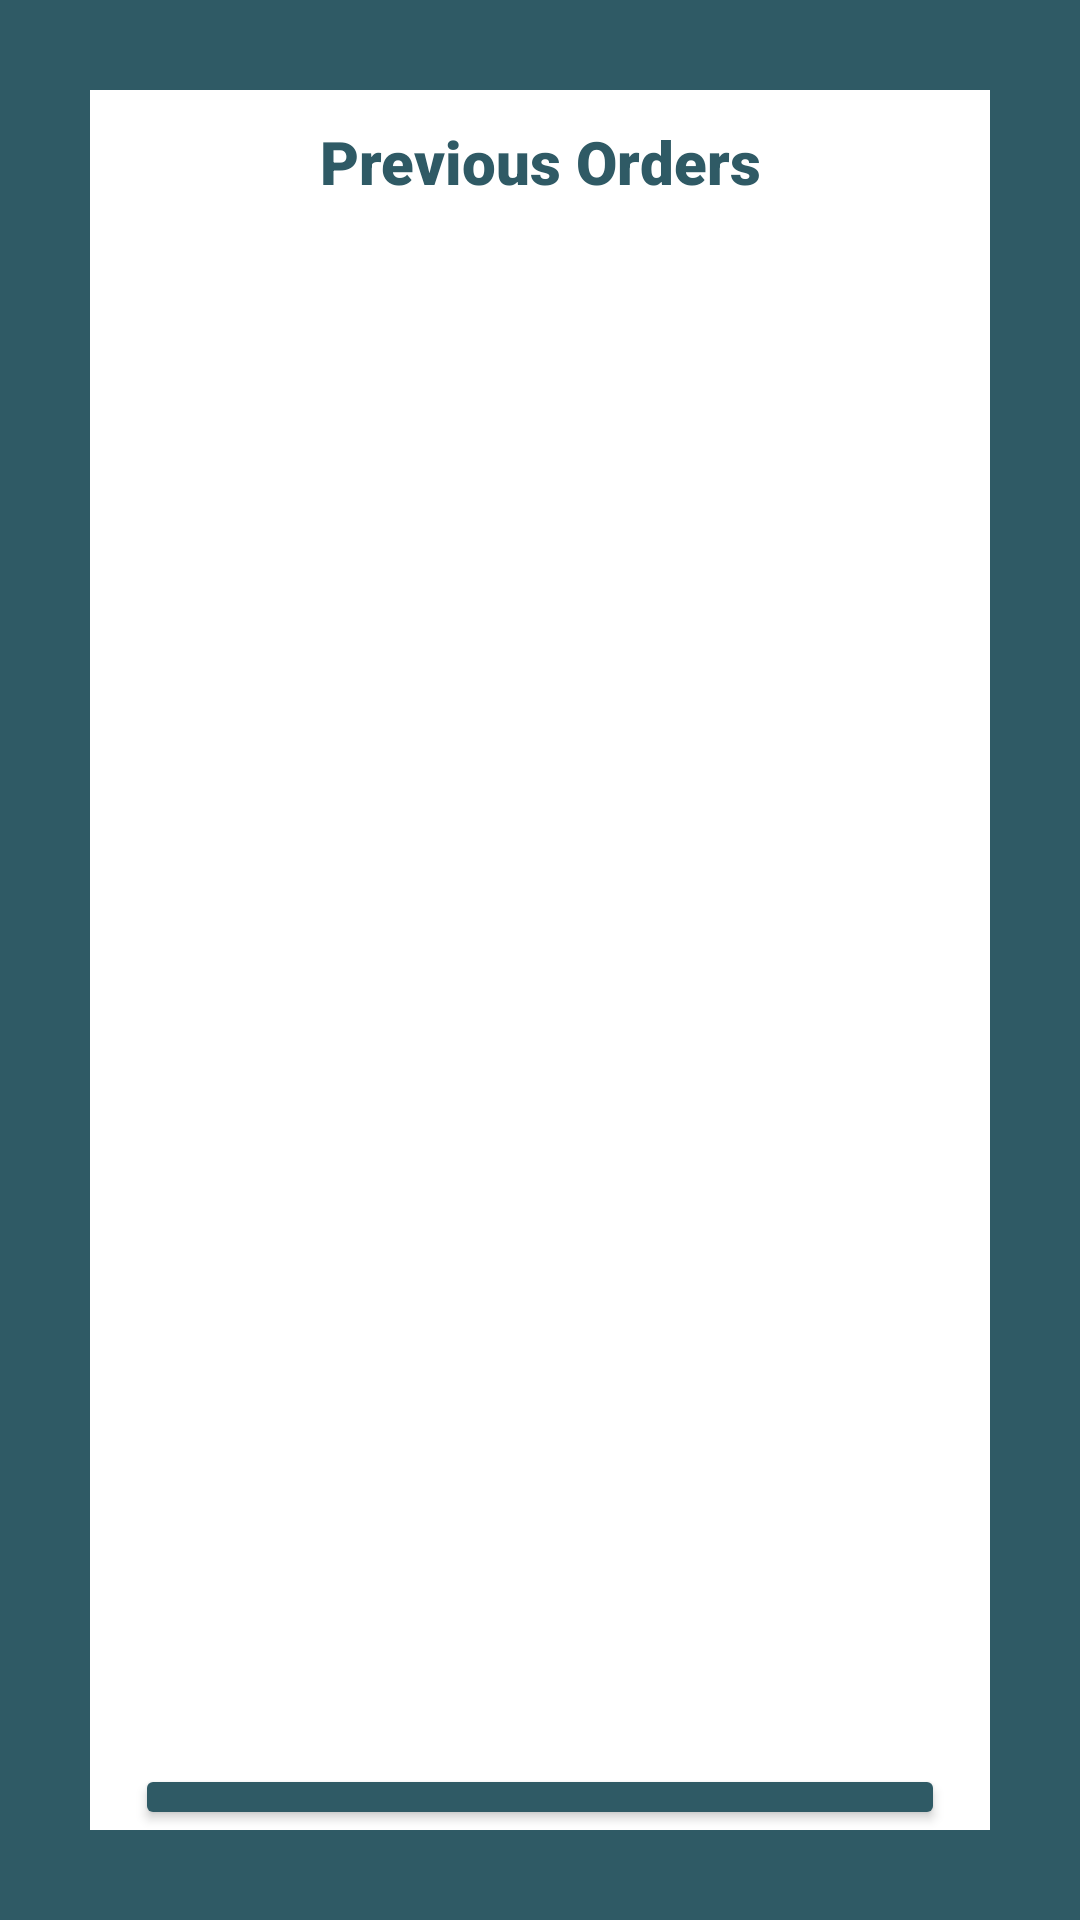

Produce the Android XML layout that renders to this screen, including the resource entries it uses.
<!-- AndroidManifest.xml: application theme Theme.Cook2 -->
<!-- res/layout/activity_complete_orders.xml -->
<?xml version="1.0" encoding="utf-8"?>
<RelativeLayout xmlns:android="http://schemas.android.com/apk/res/android"
    xmlns:app="http://schemas.android.com/apk/res-auto"
    xmlns:tools="http://schemas.android.com/tools"
    android:layout_width="match_parent"
    android:layout_height="match_parent"
    android:orientation="vertical"
    android:padding="30dp"
    android:background="#2f5a65"
    tools:context=".CompletedOrdersActivity">

    <LinearLayout
        android:layout_width="match_parent"
        android:layout_height="match_parent"
        android:background="@color/white"
        android:orientation="vertical">

        <TextView
            android:id="@+id/textView4"
            android:layout_width="match_parent"
            android:layout_height="wrap_content"
            android:layout_gravity="center"
            android:background="@drawable/edges"
            android:backgroundTint="@color/white"
            android:ems="10"
            android:fontFamily="sans-serif-black"
            android:gravity="center"
            android:inputType="time"
            android:minHeight="48dp"
            android:text="Previous Orders"
            android:textColor="#2f5a65"
            android:textSize="20sp" />

        <ListView
            android:id="@+id/listCompletedOrders"
            android:layout_width="match_parent"
            android:layout_height="500dp"
            android:choiceMode="multipleChoice"
            android:paddingTop="5dp" />

        <Button
            android:id="@+id/ROOrderDetails"
            android:layout_width="match_parent"
            android:layout_height="wrap_content"
            android:layout_marginStart="15dp"
            android:layout_marginTop="10dp"
            android:layout_marginEnd="15dp"
            android:backgroundTint="#2f5a65"
            android:onClick="CORateOrder"
            android:text="Order Details"
            android:textAllCaps="false" />

        <Button
            android:id="@+id/COBackToMain"
            android:layout_width="match_parent"
            android:layout_height="wrap_content"
            android:layout_marginStart="15dp"
            android:layout_marginEnd="15dp"
            android:backgroundTint="#2f5a65"
            android:onClick="COtoMain"
            android:text="Back"
            android:textAllCaps="false" />
    </LinearLayout>
</RelativeLayout>
<!-- resources referenced by this layout -->
<resources>
  <!-- drawable edges (drawable) -->
  <?xml version="1.0" encoding="utf-8"?>
  <shape xmlns:android="http://schemas.android.com/apk/res/android" >
      <stroke
          android:width="1dp"/>
  
      <solid android:color="#ffffff" />
  
      <padding
          android:left="1dp"
          android:right="1dp"
          android:bottom="1dp"
          android:top="1dp" />
  
      <corners android:radius="10dp" />
  </shape>
  <style name="Theme.Cook2" parent="Theme.MaterialComponents.DayNight.NoActionBar">
          
          <item name="colorPrimary">@color/purple_500</item>
          <item name="colorPrimaryVariant">@color/purple_700</item>
          <item name="colorOnPrimary">@color/white</item>
          
          <item name="colorSecondary">@color/teal_200</item>
          <item name="colorSecondaryVariant">@color/teal_700</item>
          <item name="colorOnSecondary">@color/black</item>
          
          <item name="android:statusBarColor" tools:targetApi="l">?attr/colorPrimaryVariant</item>
          
      </style>
  <!-- not gathered from this repository: default colours our renderer supplied (Android Studio template values) -->
  <color name="purple_500">#FF6200EE</color>
  <color name="purple_700">#FF3700B3</color>
  <color name="teal_200">#FF03DAC5</color>
  <color name="teal_700">#FF018786</color>
  <color name="black">#FF000000</color>
  <color name="white">#FFFFFFFF</color>
</resources>
